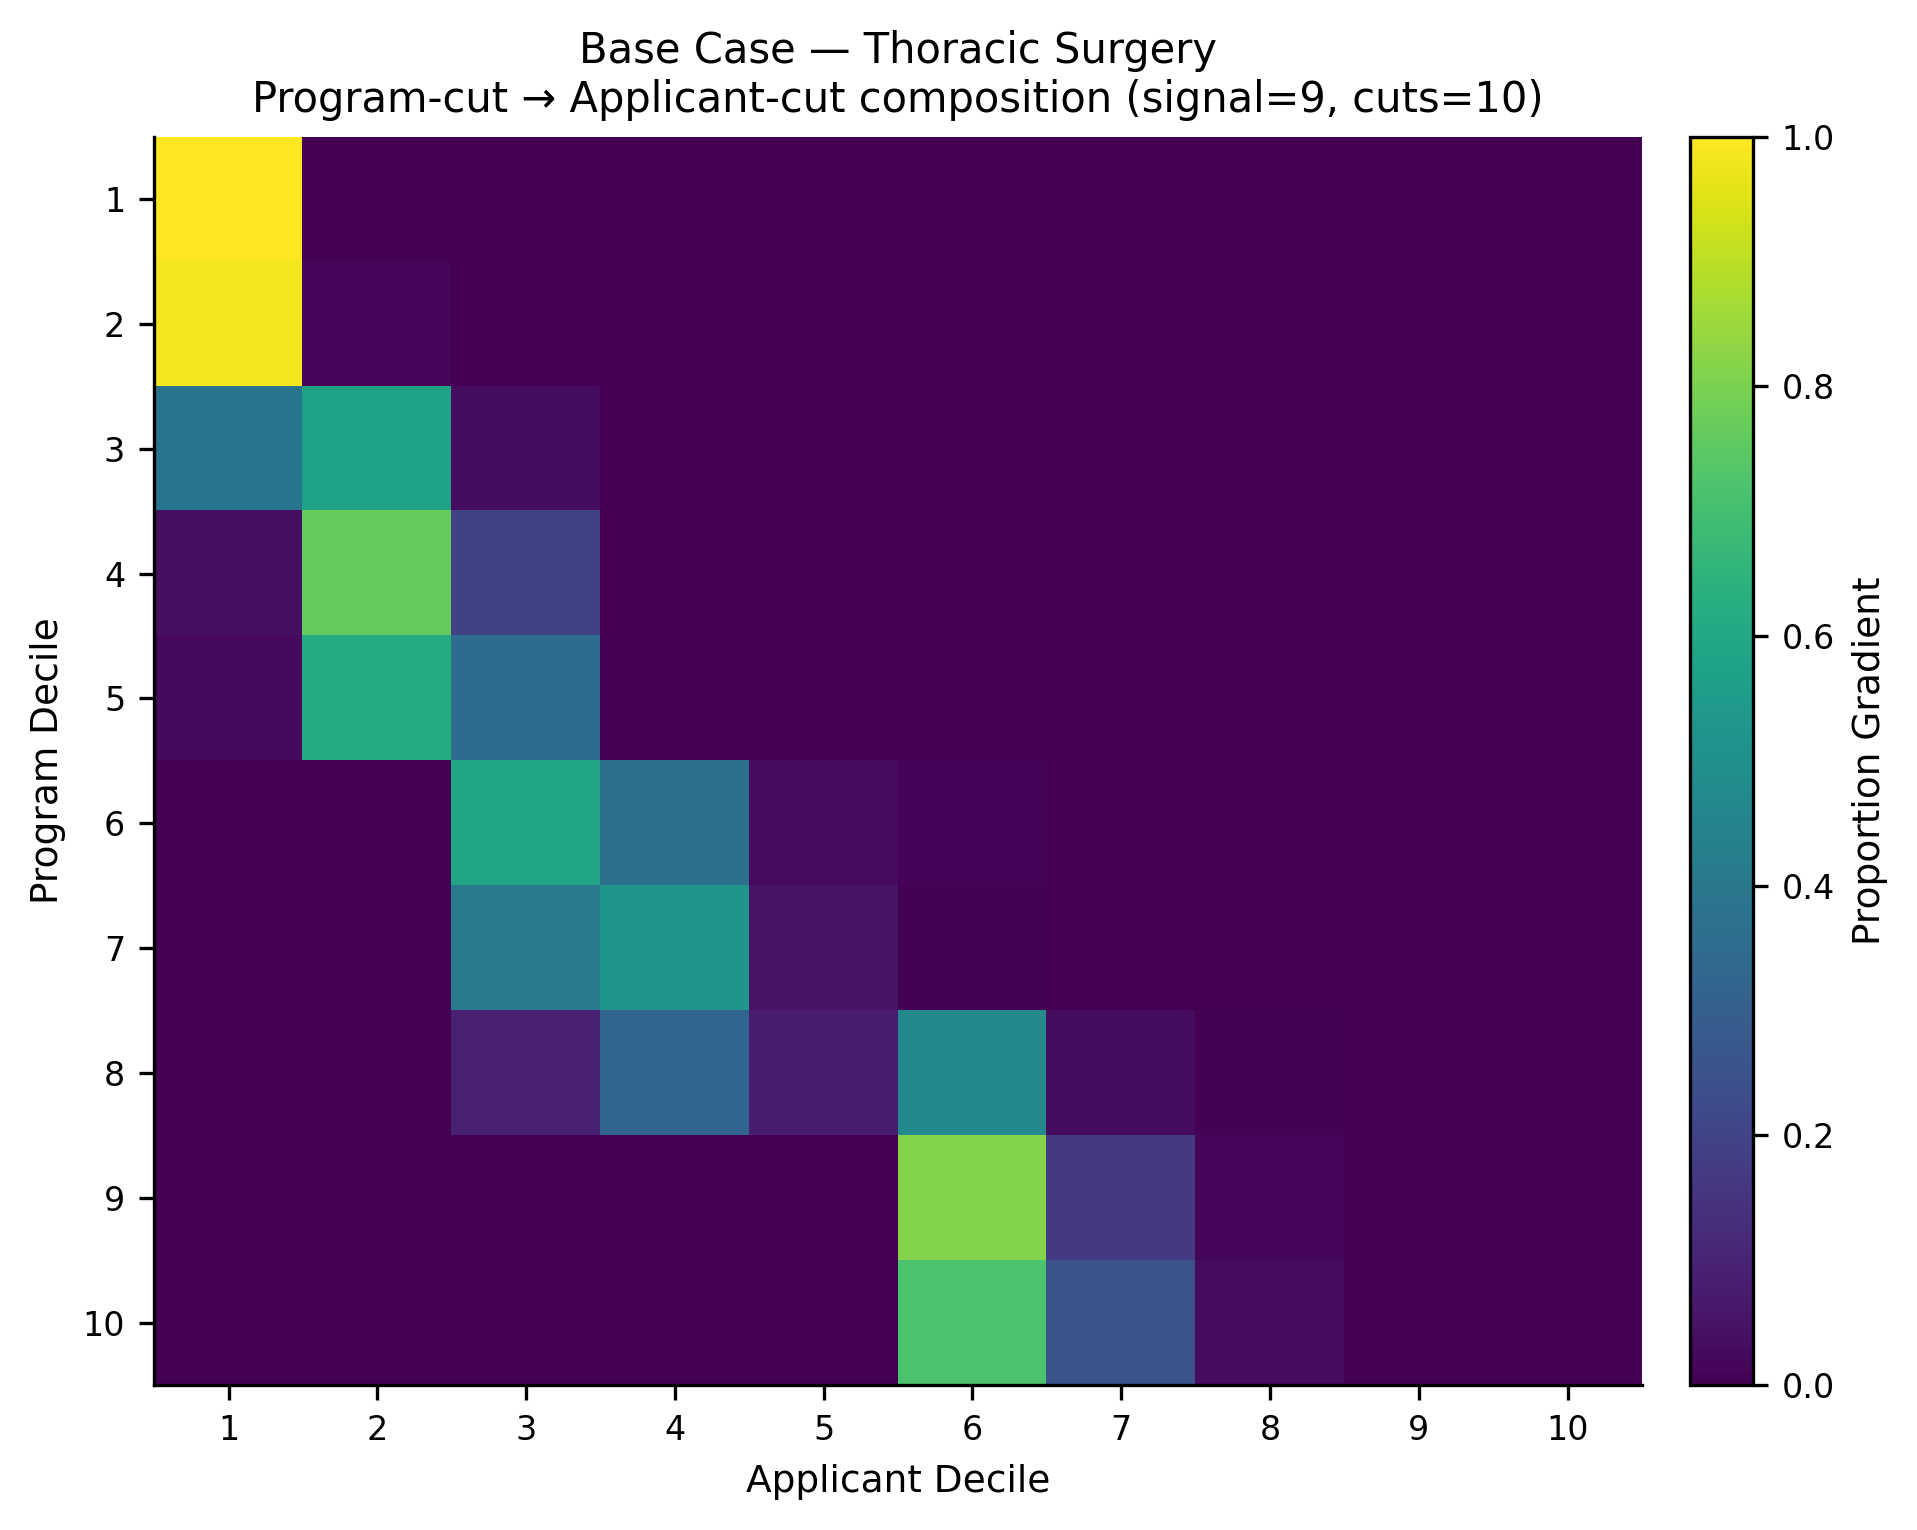

The data file committed next to this chart (first rows):
, app_cut_1, app_cut_2, app_cut_3, app_cut_4, app_cut_5, app_cut_6, app_cut_7, app_cut_8, app_cut_9, app_cut_10
prog_cut_1, 1.0, 0.0, 0.0, 0.0, 0.0, 0.0, 0.0, 0.0, 0.0, 0.0
prog_cut_2, 0.9846, 0.01536, 0.0, 0.0, 0.0, 0.0, 0.0, 0.0, 0.0, 0.0
prog_cut_3, 0.3889, 0.5772, 0.03386, 0.0, 0.0, 0.0, 0.0, 0.0, 0.0, 0.0
prog_cut_4, 0.03967, 0.7618, 0.1985, 0.0, 0.0, 0.0, 0.0, 0.0, 0.0, 0.0
prog_cut_5, 0.027, 0.6152, 0.3545, 0.003333, 0.0, 0.0, 0.0, 0.0, 0.0, 0.0
prog_cut_6, 0.0, 0.0, 0.5932, 0.3696, 0.02819, 0.009, 0.0, 0.0, 0.0, 0.0
prog_cut_7, 0.0, 0.0, 0.4146, 0.5248, 0.05371, 0.006857, 0.0, 0.0, 0.0, 0.0
prog_cut_8, 0.0, 0.0, 0.09305, 0.3257, 0.0756, 0.469, 0.03269, 0.004, 0.0, 0.0
prog_cut_9, 0.0, 0.0, 0.0, 0.0, 0.0, 0.8146, 0.1695, 0.0159, 0.0, 0.0
prog_cut_10, 0.0, 0.0, 0.0, 0.0, 0.0, 0.7171, 0.2554, 0.02752, 0.0, 0.0
